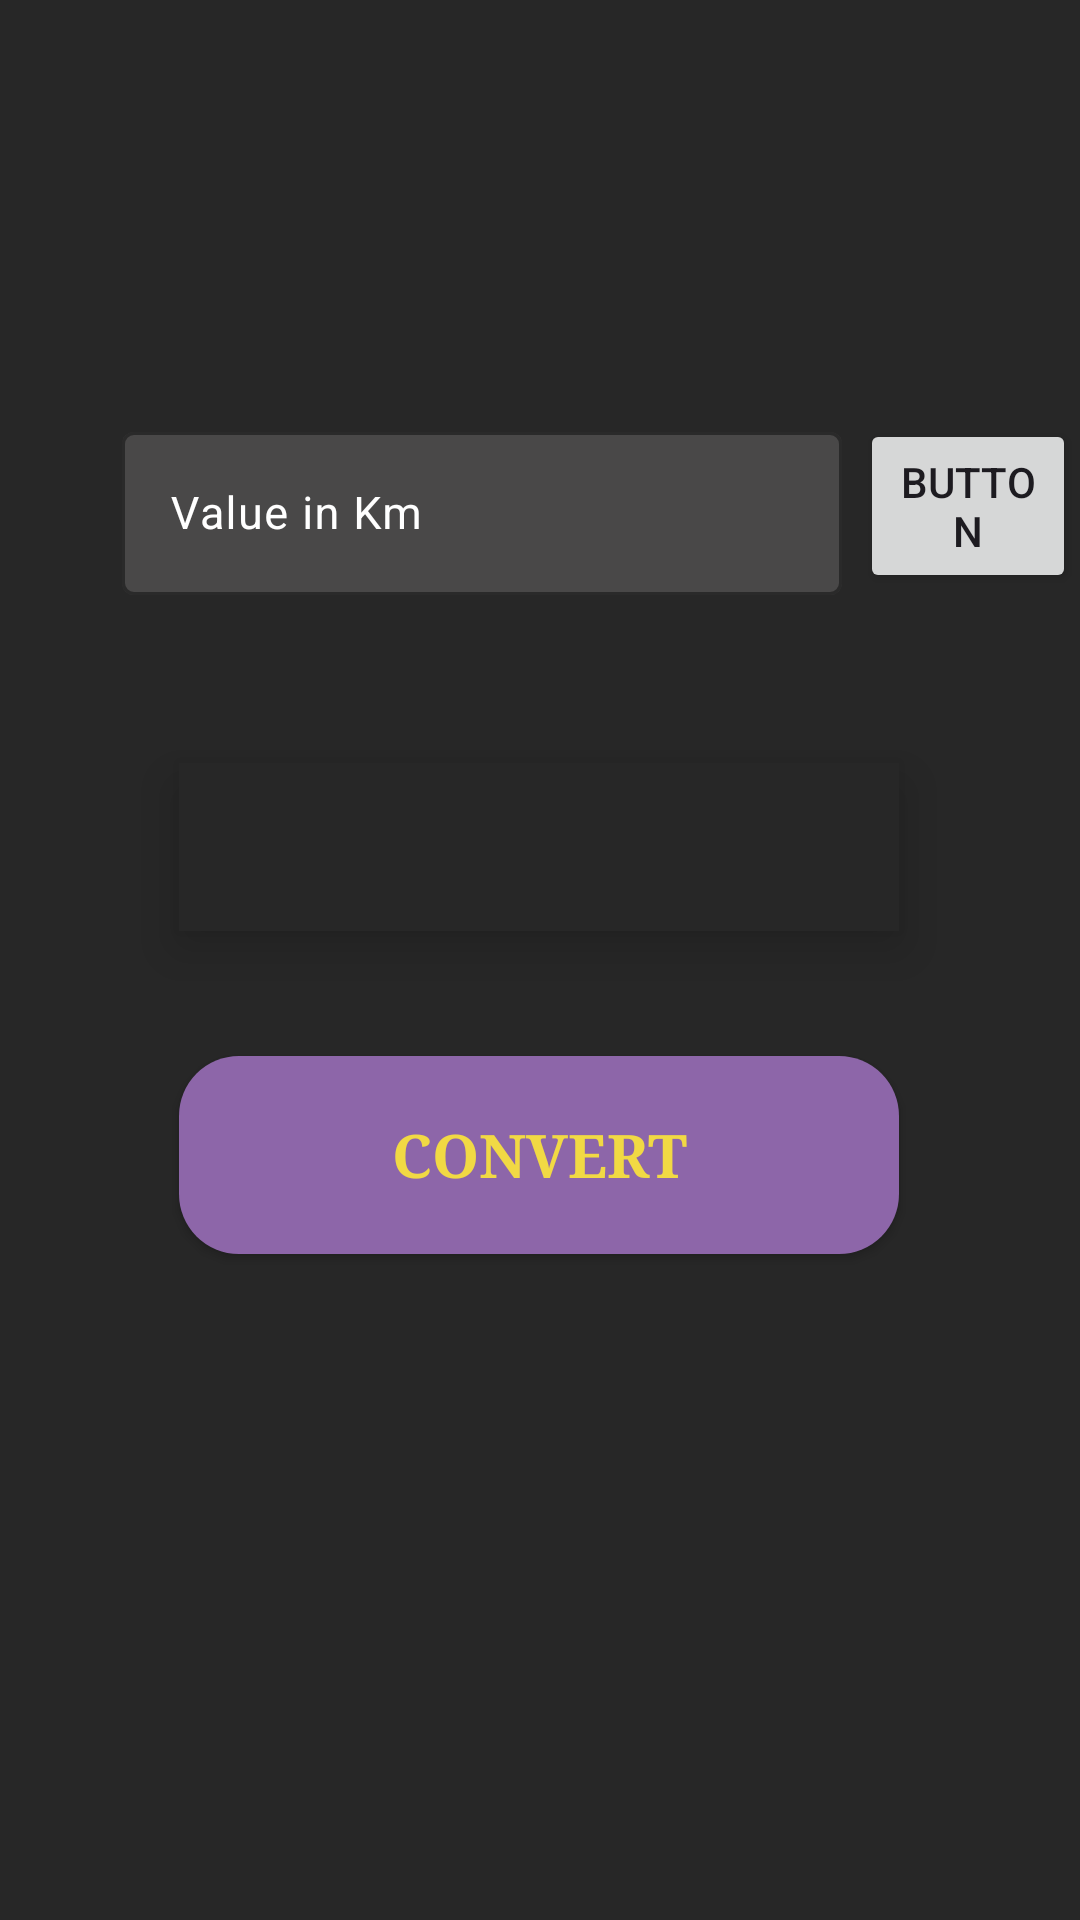

Layout XML and referenced resources for this Android screen:
<!-- AndroidManifest.xml: application theme Theme.UnitCon -->
<!-- res/layout/activity_kilometer.xml -->
<?xml version="1.0" encoding="utf-8"?>
<androidx.constraintlayout.widget.ConstraintLayout xmlns:android="http://schemas.android.com/apk/res/android"
    xmlns:app="http://schemas.android.com/apk/res-auto"
    xmlns:tools="http://schemas.android.com/tools"
    android:layout_width="match_parent"
    android:layout_height="match_parent"
    android:background="#272727"
    tools:context=".Kilometer">

    <com.google.android.material.textfield.TextInputLayout
        android:id="@+id/input1"
        android:layout_width="240dp"
        android:layout_height="wrap_content"
        android:hint="Value in Km"
        android:textColorHint="#FFFFFF"
        app:boxBackgroundColor="#494848"
        app:boxStrokeColor="#FFFFFF"
        app:hintTextColor="#FFFFFF"
        app:layout_constraintBottom_toBottomOf="parent"
        app:layout_constraintEnd_toEndOf="parent"
        app:layout_constraintHorizontal_bias="0.339"
        app:layout_constraintStart_toStartOf="parent"
        app:layout_constraintTop_toTopOf="parent"
        app:layout_constraintVertical_bias="0.239">

        <com.google.android.material.textfield.TextInputEditText
            android:id="@+id/value1"
            android:layout_width="match_parent"
            android:layout_height="match_parent"
            android:inputType="numberDecimal"
            android:textColor="#FFFFFF"
            android:textSize="15sp" />
    </com.google.android.material.textfield.TextInputLayout>

    <android.widget.Button
        android:id="@+id/button2"
        android:layout_width="240dp"
        android:layout_height="66dp"
        android:background="@drawable/card_brackground"
        android:elevation="20sp"
        android:fontFamily="serif"
        android:text="CONVERT"
        android:textColor="#F1D944"
        android:textSize="20sp"
        android:textStyle="bold"
        app:layout_constraintBottom_toBottomOf="parent"
        app:layout_constraintEnd_toEndOf="parent"
        app:layout_constraintHorizontal_bias="0.498"
        app:layout_constraintStart_toStartOf="parent"
        app:layout_constraintTop_toBottomOf="@+id/input1"
        app:layout_constraintVertical_bias="0.409" />

    <TextView
        android:id="@+id/textView"
        android:layout_width="240dp"
        android:layout_height="56dp"
        android:layout_marginTop="40dp"
        android:layout_marginBottom="40dp"
        android:elevation="10dp"
        android:background="#272727"
        android:shadowColor="@color/white"
        android:fontFamily="serif"
        android:paddingTop="15dp"
        android:text=""
        android:textAlignment="center"
        android:textColor="@color/white"
        android:textSize="20sp"
        app:layout_constraintBottom_toTopOf="@+id/button2"
        app:layout_constraintEnd_toEndOf="parent"
        app:layout_constraintHorizontal_bias="0.497"
        app:layout_constraintStart_toStartOf="parent"
        app:layout_constraintTop_toBottomOf="@+id/input1"
        app:layout_constraintVertical_bias="0.909" />

    <Button
        android:id="@+id/switch_con"
        android:layout_width="72dp"
        android:layout_height="58dp"
        android:layout_marginStart="246dp"
        android:text="Button"
        app:icon="@drawable/recycle"
        app:iconSize="24sp"
        app:layout_constraintBottom_toBottomOf="parent"
        app:layout_constraintEnd_toEndOf="parent"
        app:layout_constraintHorizontal_bias="0.0"
        app:layout_constraintStart_toStartOf="@+id/input1"
        app:layout_constraintTop_toTopOf="parent"
        app:layout_constraintVertical_bias="0.24" />
</androidx.constraintlayout.widget.ConstraintLayout>
<!-- resources referenced by this layout -->
<resources>
  <color name="white">#FFFFFFFF</color>
  <!-- drawable card_brackground (drawable) -->
  <?xml version="1.0" encoding="utf-8"?>
  <shape xmlns:android="http://schemas.android.com/apk/res/android">
      <solid android:color="#8D66A9"/>
      <corners android:radius="20dp"/>
  </shape>
  <style name="Theme.UnitCon" parent="Base.Theme.UnitCon" />
  <style name="Base.Theme.UnitCon" parent="Theme.Material3.DayNight">
          
           <item name="colorPrimary">#494848</item>
          <item name="titleTextColor">@color/white</item>
          <item name="homeAsUpIndicator">@drawable/goback</item>
      </style>
</resources>
